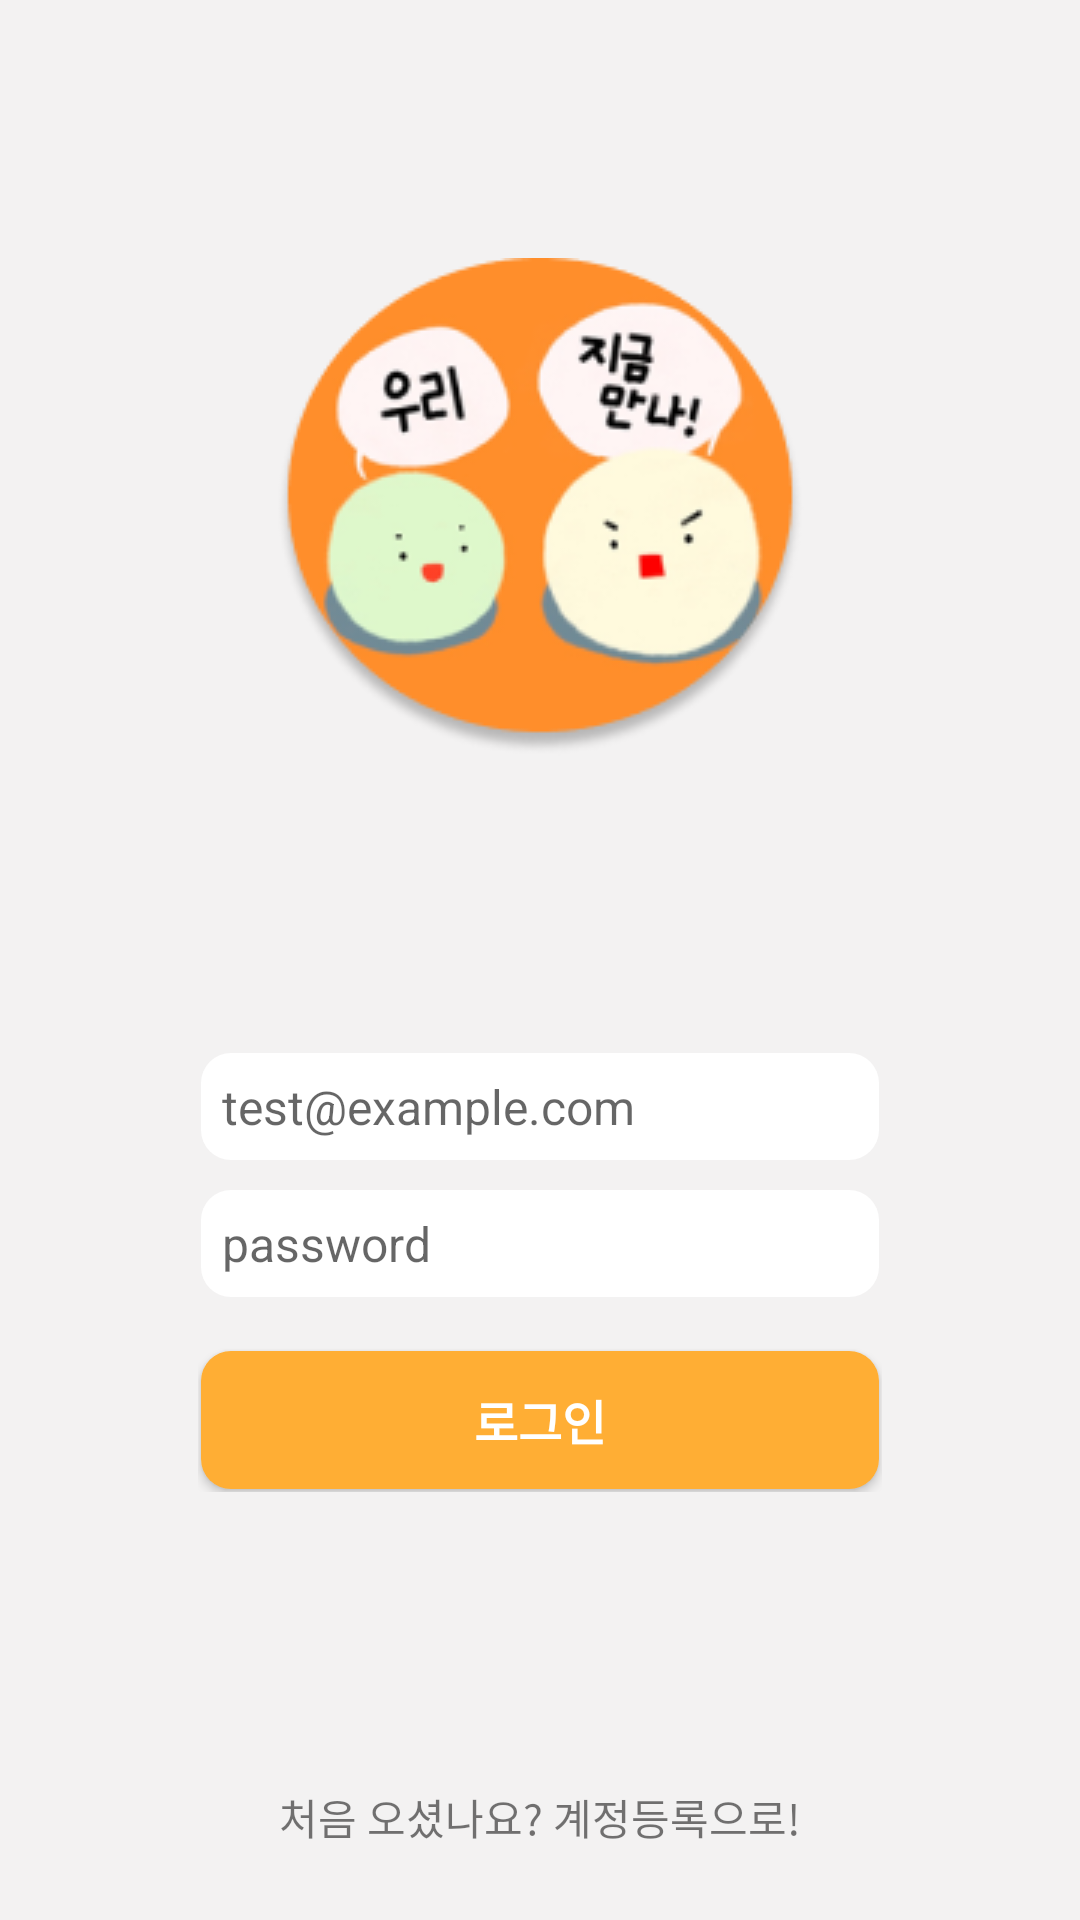

Layout XML and referenced resources for this Android screen:
<!-- AndroidManifest.xml: application theme Theme.WooManSi -->
<!-- res/layout/activity_login.xml -->
<?xml version="1.0" encoding="utf-8"?>
<androidx.constraintlayout.widget.ConstraintLayout xmlns:android="http://schemas.android.com/apk/res/android"
    xmlns:app="http://schemas.android.com/apk/res-auto"
    xmlns:tools="http://schemas.android.com/tools"
    android:layout_width="match_parent"
    android:layout_height="match_parent"
    android:background="@color/gray100"
    tools:context=".ui.screen.login.LoginActivity">

    <ImageView
        android:id="@+id/imageView"
        android:layout_width="wrap_content"
        android:layout_height="wrap_content"
        android:scaleType="center"
        android:src="@drawable/mainimage"
        app:layout_constraintBottom_toTopOf="@+id/LoginActivity_tv_goto_signup"
        app:layout_constraintEnd_toEndOf="parent"
        app:layout_constraintHorizontal_bias="0.5"
        app:layout_constraintStart_toStartOf="parent"
        app:layout_constraintTop_toTopOf="parent"
        app:layout_constraintVertical_bias="0.2" />

    <LinearLayout
        android:id="@+id/linearLayout"
        android:layout_width="wrap_content"
        android:layout_height="wrap_content"
        android:orientation="vertical"
        app:layout_constraintBottom_toTopOf="@+id/LoginActivity_tv_goto_signup"
        app:layout_constraintEnd_toEndOf="parent"
        app:layout_constraintHorizontal_bias="0.5"
        app:layout_constraintStart_toStartOf="parent"
        app:layout_constraintTop_toBottomOf="@+id/imageView">

        <EditText
            android:id="@+id/LoginActivity_et_Id_Text"
            android:layout_width="match_parent"
            android:layout_height="wrap_content"
            android:layout_marginBottom="8dp"
            android:ems="12"
            android:hint="test@example.com"
            android:imeOptions="actionNext"
            android:inputType="textEmailAddress"
            android:padding="8dp"
            style="@style/Theme.WooManSi.EditText"/>

        <EditText
            android:id="@+id/LoginActivity_et_Pw_Text"
            android:layout_width="match_parent"
            android:layout_height="wrap_content"
            android:layout_marginBottom="16dp"
            android:ems="12"
            android:hint="password"
            android:imeOptions="actionDone"
            android:inputType="textPassword"
            android:padding="8dp"
            style="@style/Theme.WooManSi.EditText"/>

        <Button
            android:id="@+id/LoginActivity_btn_login"
            android:layout_width="match_parent"
            android:layout_height="wrap_content"
            android:layout_gravity="center"
            android:text="로그인"
            style="@style/Theme.WooManSi.Button.Round"/>

    </LinearLayout>

    <TextView
        android:id="@+id/LoginActivity_tv_goto_signup"
        android:layout_width="wrap_content"
        android:layout_height="wrap_content"
        android:layout_marginBottom="24dp"
        android:text="처음 오셨나요? 계정등록으로!"
        app:layout_constraintBottom_toBottomOf="parent"
        app:layout_constraintEnd_toEndOf="parent"
        app:layout_constraintHorizontal_bias="0.5"
        app:layout_constraintStart_toStartOf="parent" />

</androidx.constraintlayout.widget.ConstraintLayout>
<!-- resources referenced by this layout -->
<resources>
  <color name="gray100">#F3F2F2</color>
  <!-- drawable mainimage: png bitmap (drawable, 27407 bytes) -->
  <style name="Theme.WooManSi.Button.Round" parent="Widget.AppCompat.Button">
          <item name="android:background">@drawable/round_border</item>
          <item name="android:backgroundTint">?attr/colorPrimary</item>
          <item name="android:textSize">16sp</item>
          <item name="android:textStyle">bold</item>
          <item name="android:textColor">#FFF</item>
      </style>
  <style name="Theme.WooManSi.EditText" parent="Widget.AppCompat.EditText">
          <item name="android:background">@drawable/round_border</item>
          <item name="android:textSize">16sp</item>
          <item name="android:padding">8dp</item>
          <item name="android:imeOptions">actionNext</item>
      </style>
  <style name="Theme.WooManSi" parent="Theme.MaterialComponents.Light.NoActionBar">
          
          <item name="colorPrimary">@color/orange500</item>
          <item name="colorPrimaryVariant">@color/orange700</item>
          <item name="colorOnPrimary">@color/white</item>
          
          <item name="colorSecondary">@color/teal_200</item>
          <item name="colorSecondaryVariant">@color/teal_700</item>
          <item name="colorOnSecondary">@color/black</item>
          
          <item name="android:statusBarColor">?attr/colorPrimaryVariant</item>
          
          <item name="windowNoTitle">true</item>
      </style>
  <!-- drawable round_border (drawable) -->
  <?xml version="1.0" encoding="utf-8"?>
  <layer-list xmlns:android="http://schemas.android.com/apk/res/android">
  
      <item
          android:bottom="1dp"
          android:left="1dp"
          android:right="1dp"
          android:top="1dp">
          <shape android:shape="rectangle">
              <solid android:color="#FFFFFF"/>
              <corners
                  android:bottomRightRadius="10dp"
                  android:bottomLeftRadius="10dp"
                  android:topLeftRadius="10dp"
                  android:topRightRadius="10dp"/>
          </shape>
      </item>
  </layer-list>
  <color name="orange500">#FFAE34</color>
  <color name="orange700">#F69F38</color>
  <color name="white">#FFFFFFFF</color>
  <color name="teal_200">#FF03DAC5</color>
  <color name="teal_700">#FF018786</color>
  <color name="black">#FF000000</color>
</resources>
